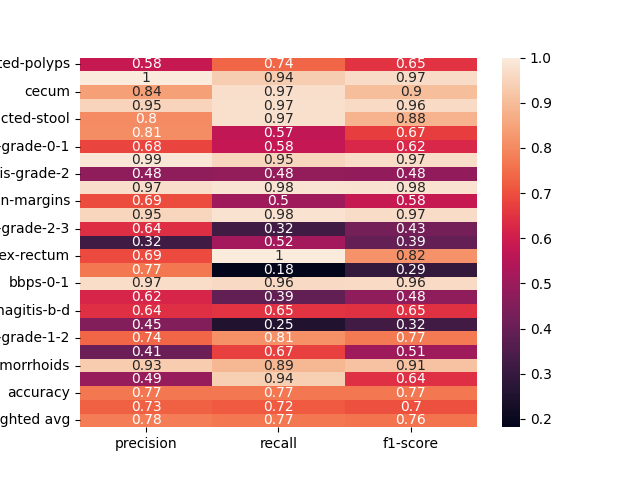

The data file committed next to this chart (first rows):
, precision, recall, f1-score
dyed-lifted-polyps, 0.5842, 0.7351, 0.651
instrument, 1.0, 0.9355, 0.9667
cecum, 0.8409, 0.9737, 0.9024
polyp, 0.9505, 0.9746, 0.9624
impacted-stool, 0.8021, 0.9747, 0.88
z-line, 0.8081, 0.5714, 0.6695
ulcerative-colitis-grade-0-1, 0.6818, 0.5769, 0.625
bbps-2-3, 0.988, 0.9535, 0.9704
ulcerative-colitis-grade-2, 0.4776, 0.4848, 0.4812
retroflex-stomach, 0.9741, 0.9826, 0.9784
dyed-resection-margins, 0.6944, 0.5034, 0.5837
pylorus, 0.9545, 0.98, 0.9671
ulcerative-colitis-grade-2-3, 0.64, 0.32, 0.4267
esophagitis-a, 0.3196, 0.5167, 0.3949
retroflex-rectum, 0.6905, 1.0, 0.8169
barretts-short-segment, 0.7692, 0.1818, 0.2941
bbps-0-1, 0.9688, 0.9588, 0.9637
ulcerative-colitis-grade-3, 0.62, 0.3875, 0.4769
esophagitis-b-d, 0.6441, 0.6496, 0.6468
ulcerative-colitis-grade-1, 0.451, 0.2527, 0.3239
ulcerative-colitis-grade-1-2, 0.7358, 0.8125, 0.7723
barretts, 0.4066, 0.6727, 0.5068
hemorrhoids, 0.9318, 0.8913, 0.9111
ileum, 0.4889, 0.9362, 0.6423
accuracy, 0.767, 0.767, 0.767
macro avg, 0.7259, 0.7177, 0.7006
weighted avg, 0.7783, 0.767, 0.7588
